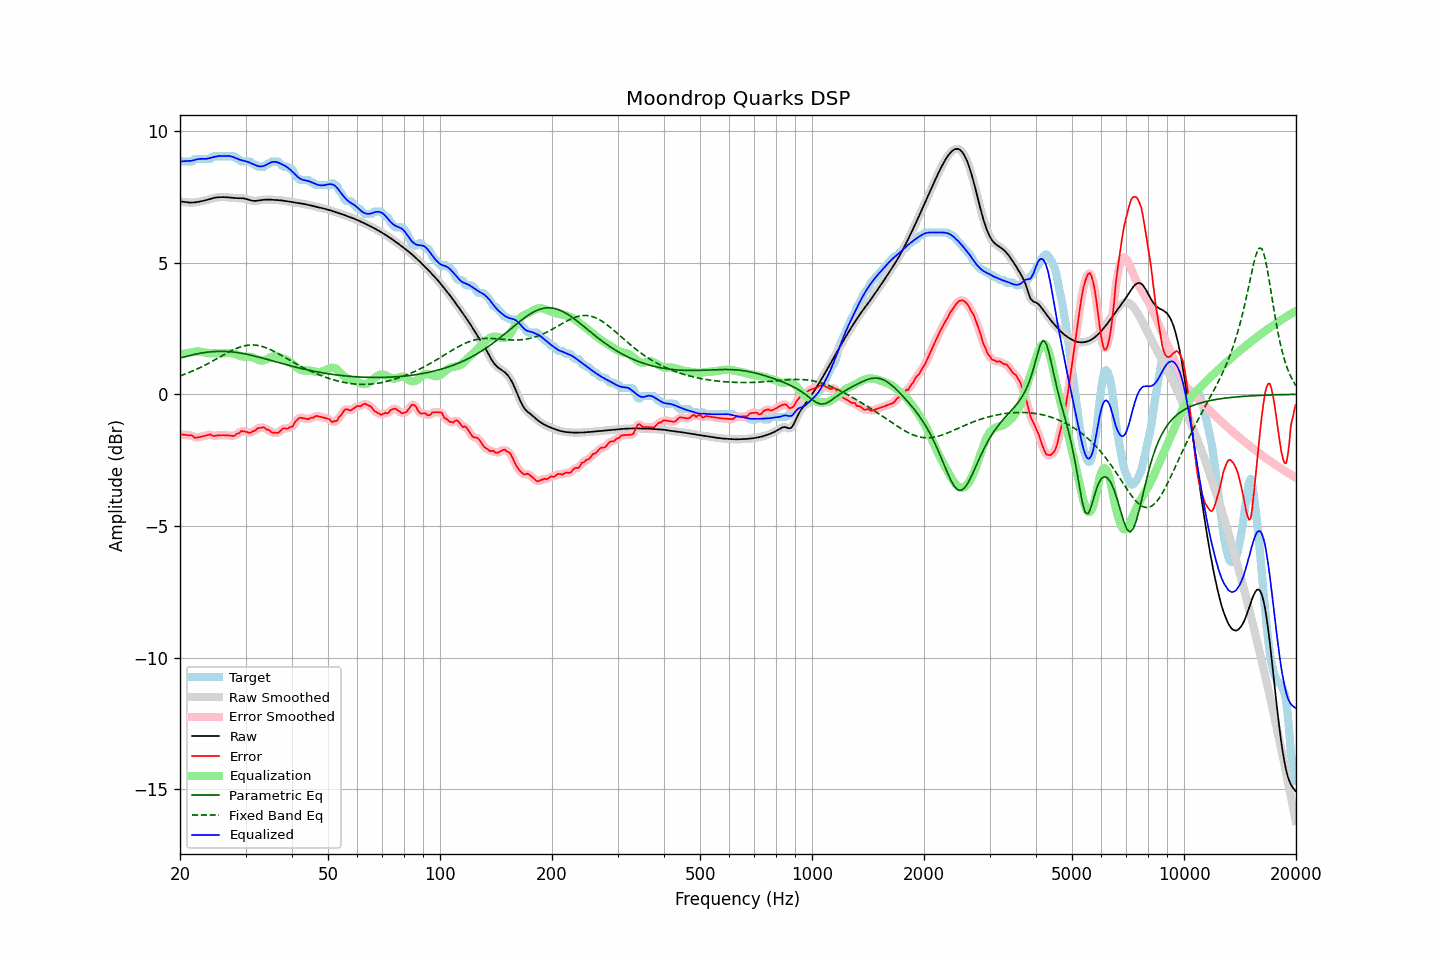

The file beside this chart, header and first rows:
frequency, raw, error, smoothed, error_smoothed, equalization, parametric_eq, fixed_band_eq, equalized_raw, equalized_smoothed, target
20.00, 7.32, -1.55, 7.32, -1.54, 1.52, 1.37, 0.70, 8.84, 8.84, 8.87
20.20, 7.32, -1.52, 7.31, -1.54, 1.53, 1.39, 0.72, 8.85, 8.85, 8.84
20.40, 7.31, -1.53, 7.31, -1.54, 1.54, 1.41, 0.74, 8.85, 8.85, 8.84
20.61, 7.30, -1.54, 7.30, -1.54, 1.55, 1.42, 0.76, 8.85, 8.85, 8.84
20.81, 7.29, -1.55, 7.29, -1.55, 1.56, 1.44, 0.79, 8.85, 8.85, 8.84
21.02, 7.28, -1.56, 7.28, -1.55, 1.57, 1.46, 0.81, 8.85, 8.85, 8.84
21.23, 7.28, -1.56, 7.28, -1.55, 1.58, 1.47, 0.84, 8.86, 8.86, 8.84
21.44, 7.28, -1.56, 7.28, -1.57, 1.59, 1.49, 0.86, 8.87, 8.86, 8.84
21.66, 7.28, -1.58, 7.28, -1.60, 1.60, 1.50, 0.89, 8.88, 8.88, 8.86
21.87, 7.28, -1.65, 7.29, -1.62, 1.61, 1.51, 0.91, 8.90, 8.90, 8.93
22.09, 7.29, -1.65, 7.29, -1.64, 1.62, 1.53, 0.94, 8.91, 8.91, 8.94
22.31, 7.30, -1.64, 7.30, -1.64, 1.62, 1.54, 0.97, 8.93, 8.93, 8.94
22.54, 7.31, -1.63, 7.31, -1.63, 1.62, 1.55, 1.00, 8.94, 8.94, 8.94
22.76, 7.33, -1.61, 7.33, -1.61, 1.61, 1.56, 1.03, 8.94, 8.94, 8.94
22.99, 7.34, -1.60, 7.34, -1.60, 1.60, 1.57, 1.06, 8.94, 8.94, 8.94
23.22, 7.35, -1.59, 7.35, -1.59, 1.59, 1.58, 1.09, 8.94, 8.94, 8.94
23.45, 7.37, -1.57, 7.37, -1.57, 1.57, 1.59, 1.12, 8.94, 8.94, 8.94
23.69, 7.39, -1.55, 7.39, -1.55, 1.56, 1.60, 1.15, 8.95, 8.95, 8.94
23.92, 7.40, -1.54, 7.40, -1.54, 1.56, 1.61, 1.19, 8.96, 8.96, 8.94
24.16, 7.42, -1.52, 7.42, -1.54, 1.56, 1.61, 1.22, 8.98, 8.98, 8.94
24.40, 7.44, -1.57, 7.44, -1.56, 1.56, 1.62, 1.25, 8.99, 8.99, 9.01
24.65, 7.45, -1.59, 7.45, -1.57, 1.56, 1.62, 1.29, 9.01, 9.01, 9.04
24.89, 7.47, -1.57, 7.47, -1.58, 1.56, 1.63, 1.32, 9.02, 9.02, 9.04
25.14, 7.48, -1.56, 7.48, -1.57, 1.56, 1.63, 1.36, 9.04, 9.04, 9.04
25.39, 7.48, -1.56, 7.48, -1.56, 1.56, 1.63, 1.39, 9.04, 9.04, 9.04
25.65, 7.49, -1.55, 7.49, -1.55, 1.56, 1.63, 1.43, 9.05, 9.05, 9.04
25.91, 7.49, -1.55, 7.49, -1.55, 1.56, 1.63, 1.46, 9.05, 9.05, 9.04
26.16, 7.49, -1.55, 7.49, -1.55, 1.56, 1.63, 1.49, 9.05, 9.05, 9.04
26.43, 7.49, -1.55, 7.49, -1.55, 1.56, 1.63, 1.53, 9.05, 9.05, 9.04
26.69, 7.48, -1.56, 7.48, -1.56, 1.57, 1.62, 1.56, 9.05, 9.05, 9.04
26.96, 7.48, -1.56, 7.48, -1.56, 1.57, 1.62, 1.59, 9.05, 9.05, 9.04
27.23, 7.47, -1.57, 7.47, -1.57, 1.57, 1.62, 1.63, 9.04, 9.04, 9.04
27.50, 7.46, -1.58, 7.46, -1.58, 1.57, 1.61, 1.66, 9.03, 9.03, 9.04
27.77, 7.46, -1.58, 7.46, -1.58, 1.55, 1.60, 1.69, 9.01, 9.01, 9.04
28.05, 7.45, -1.58, 7.45, -1.56, 1.54, 1.60, 1.71, 8.99, 8.99, 9.03
28.33, 7.45, -1.51, 7.45, -1.53, 1.51, 1.59, 1.74, 8.96, 8.96, 8.96
28.62, 7.45, -1.49, 7.45, -1.49, 1.49, 1.58, 1.76, 8.93, 8.93, 8.94
28.90, 7.45, -1.47, 7.45, -1.45, 1.47, 1.57, 1.79, 8.91, 8.91, 8.91
29.19, 7.44, -1.40, 7.44, -1.42, 1.45, 1.56, 1.81, 8.89, 8.89, 8.84
29.48, 7.44, -1.40, 7.44, -1.40, 1.43, 1.55, 1.82, 8.88, 8.88, 8.84
29.78, 7.43, -1.41, 7.43, -1.40, 1.43, 1.54, 1.84, 8.86, 8.86, 8.84
30.08, 7.42, -1.42, 7.42, -1.42, 1.43, 1.53, 1.85, 8.85, 8.85, 8.84
30.38, 7.40, -1.44, 7.40, -1.45, 1.43, 1.51, 1.86, 8.83, 8.83, 8.84
30.68, 7.38, -1.46, 7.38, -1.45, 1.43, 1.50, 1.87, 8.81, 8.81, 8.84
30.99, 7.36, -1.46, 7.36, -1.45, 1.42, 1.49, 1.87, 8.78, 8.78, 8.82
31.30, 7.35, -1.41, 7.35, -1.43, 1.40, 1.47, 1.87, 8.75, 8.75, 8.76
31.61, 7.34, -1.40, 7.34, -1.39, 1.38, 1.46, 1.87, 8.73, 8.73, 8.74
31.93, 7.34, -1.37, 7.34, -1.35, 1.36, 1.44, 1.87, 8.70, 8.70, 8.71
32.24, 7.35, -1.30, 7.35, -1.32, 1.33, 1.43, 1.86, 8.67, 8.67, 8.65
32.57, 7.36, -1.28, 7.36, -1.29, 1.30, 1.41, 1.85, 8.66, 8.66, 8.64
32.89, 7.37, -1.27, 7.37, -1.26, 1.28, 1.40, 1.83, 8.65, 8.65, 8.64
33.22, 7.38, -1.26, 7.38, -1.26, 1.28, 1.38, 1.82, 8.65, 8.65, 8.64
33.55, 7.38, -1.26, 7.38, -1.27, 1.28, 1.36, 1.80, 8.67, 8.67, 8.64
33.89, 7.39, -1.29, 7.39, -1.29, 1.30, 1.35, 1.78, 8.69, 8.69, 8.68
34.23, 7.39, -1.35, 7.39, -1.32, 1.33, 1.33, 1.76, 8.72, 8.72, 8.74
34.57, 7.39, -1.35, 7.39, -1.36, 1.36, 1.31, 1.73, 8.76, 8.76, 8.74
34.92, 7.39, -1.39, 7.39, -1.40, 1.40, 1.30, 1.70, 8.79, 8.79, 8.78
35.27, 7.39, -1.45, 7.39, -1.43, 1.43, 1.28, 1.67, 8.81, 8.81, 8.84
35.62, 7.38, -1.46, 7.38, -1.46, 1.44, 1.26, 1.64, 8.83, 8.83, 8.84
35.97, 7.38, -1.46, 7.38, -1.47, 1.45, 1.24, 1.61, 8.83, 8.83, 8.84
... 635 more rows
